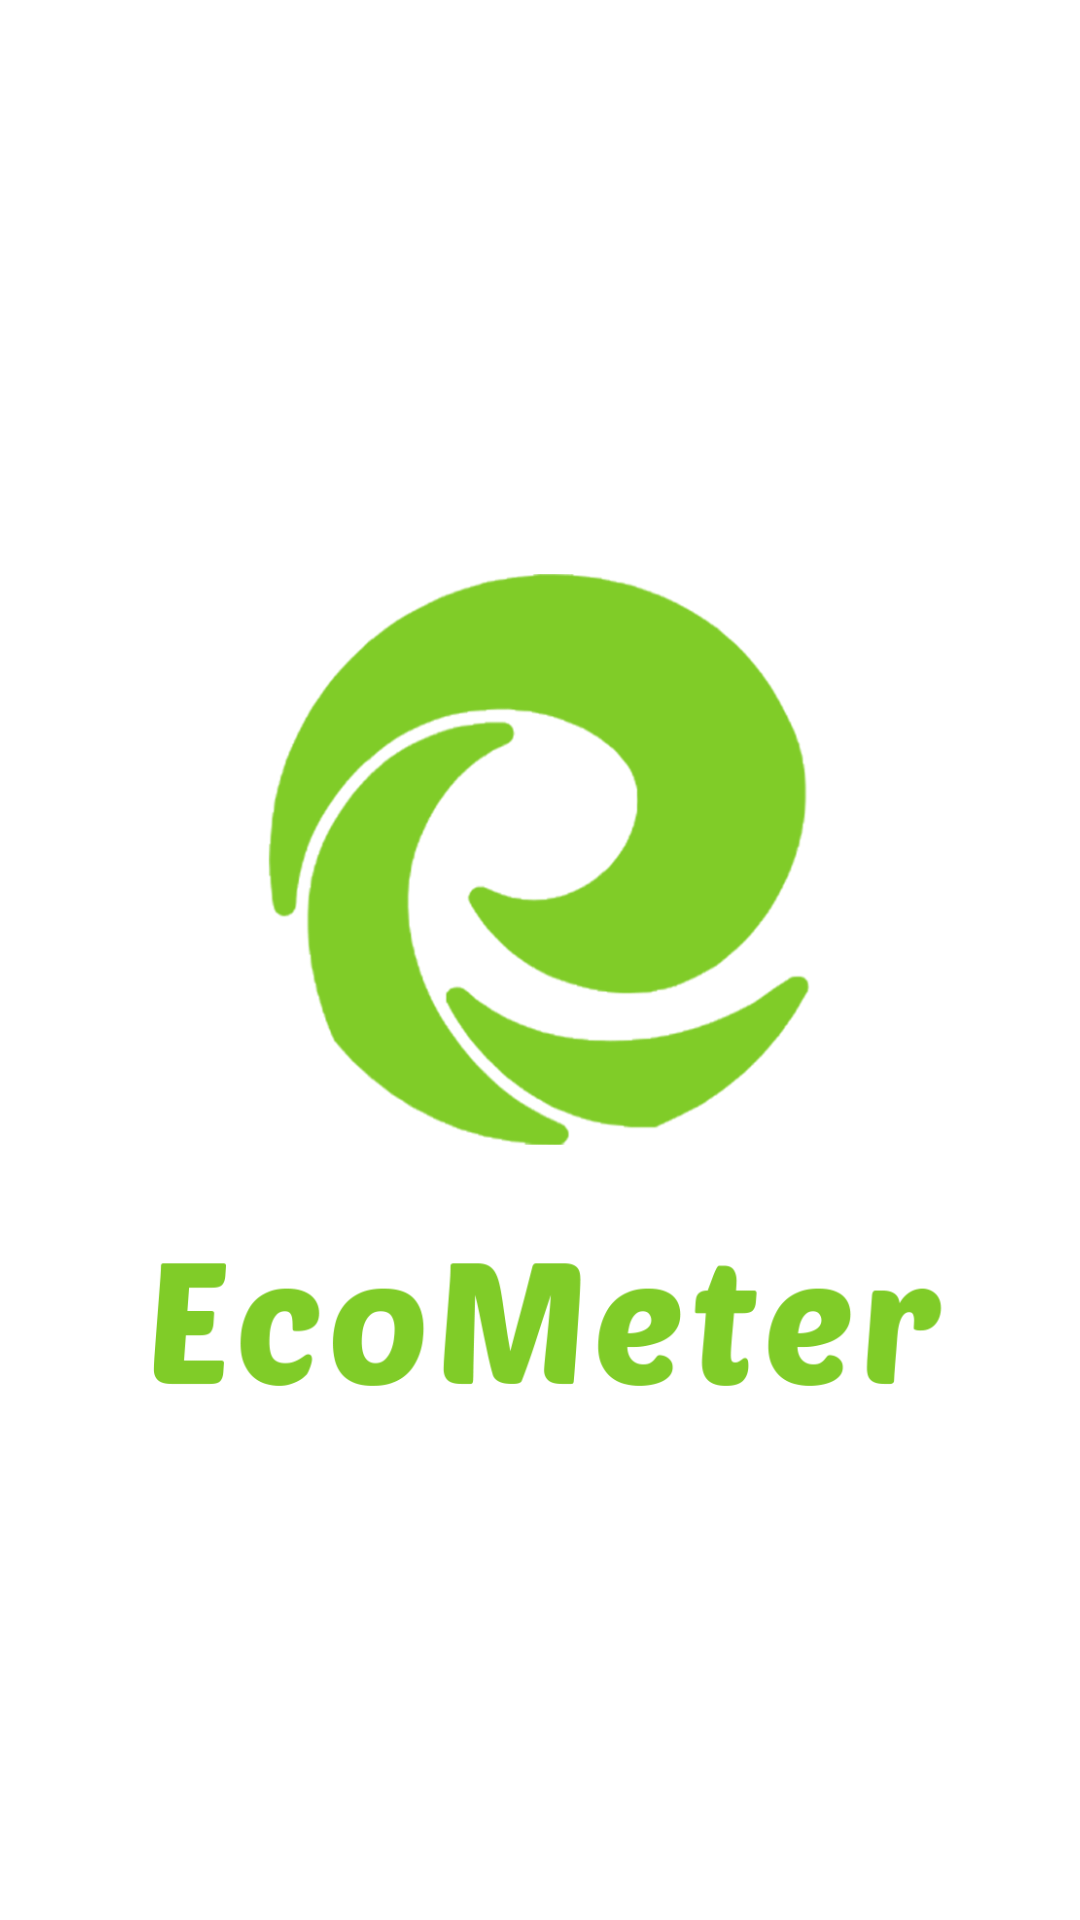

The Android layout XML behind this screen, and the referenced resources:
<!-- AndroidManifest.xml: activity theme Theme.SplashScreen -->
<!-- res/layout/activity_splash.xml -->
<RelativeLayout xmlns:android="http://schemas.android.com/apk/res/android"
    android:layout_width="match_parent"
    android:layout_height="match_parent"
    android:background="@color/background"
    android:orientation="vertical"
    android:gravity="center">

    <ImageView
        android:id="@+id/logo"
        android:layout_width="wrap_content"
        android:layout_height="350dp"
        android:layout_centerInParent="true"
        android:src="@drawable/logo_ecometer___text"
        android:contentDescription="@string/app_name" />
</RelativeLayout>
<!-- resources referenced by this layout -->
<resources>
  <color name="background">#ffffff</color>
  <!-- drawable logo_ecometer___text: png bitmap (drawable, 58136 bytes) -->
  <string name="app_name">EcoMeter</string>
  <style name="Theme.SplashScreen" parent="Theme.AppCompat.Light.NoActionBar">
          <item name="android:windowBackground">@color/background</item>
      </style>
</resources>
